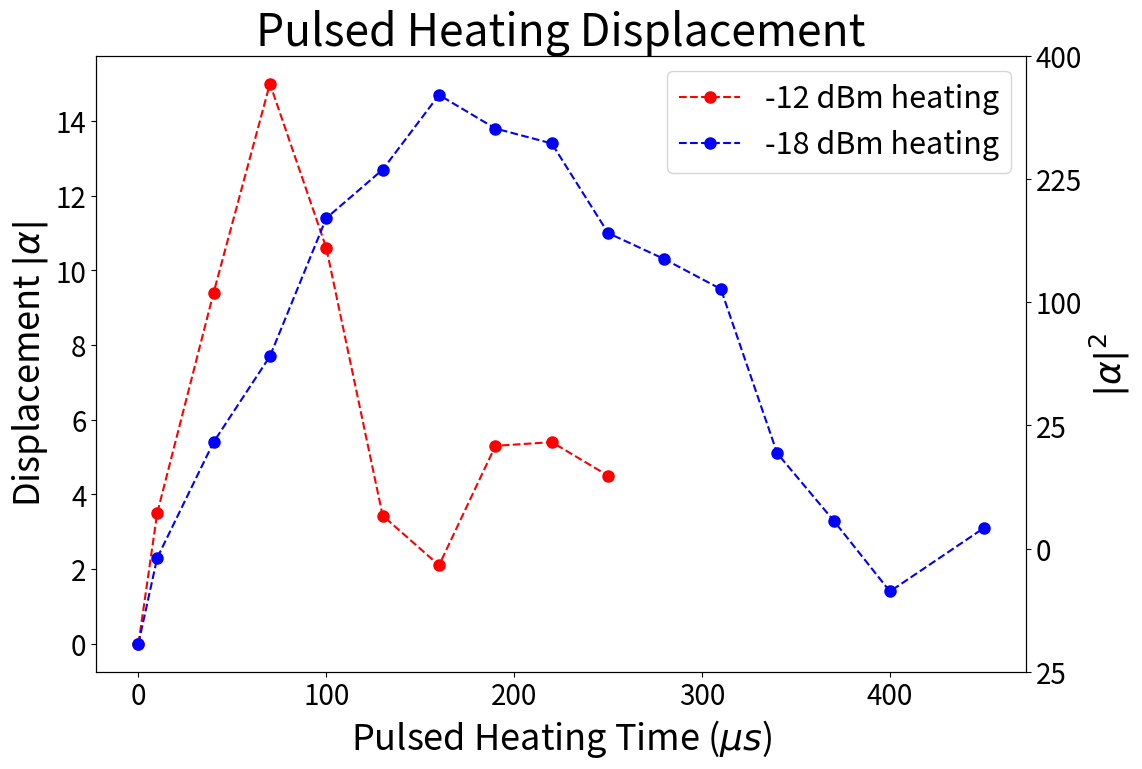

Python code for this plot:
from matplotlib import pyplot
import numpy as np

high_power_data = np.array([
                   [0, 0], #extracted nbar = 3.4 from 1821_02, 2_pi_time of 8.4 \mus set by 1822_17
                   [10, 3.5], #1905_04
                   [40, 9.4], #1905_47
                   [70, 15],  #1906_36
                   [100,10.6], #1907_20
                   [130, 3.43], #1908_05
                   [160, 2.1], #1908_54
                   [190, 5.3], #1909_38
                   [220, 5.4], #1910_22
                   [250, 4.5], #1911_12
                   ])

lower_power_data = np.array([
                   [0, 0], #extracted nbar = 3.4 from 1821_02, 2_pi_time of 8.4 \mus set by 1822_17
                   [10, 2.3], #1914_14
                   [40, 5.4], #1915_02
                   [70, 7.7],  #1915_46
                   [100,11.4], #1916_36
                   [130, 12.7], #1917_20
                   [160, 14.7], #1918_04
                   [190, 13.8], #1918_54
                   [220, 13.4], #1919_38
                   [250, 11.0], #1920_22
                   [280, 10.3], #1921_12
                   [310, 9.5], #1921_56
                   [340, 5.1], #1922_45
                   [370, 3.3], #1923_30
                   [400, 1.4], #1924_14
                   [450, 3.1], #1925_22
                   ])

pulsed_heating_duration, alpha = high_power_data.transpose()
pyplot.plot(pulsed_heating_duration, alpha, 'or--', label = '-12 dBm heating', markersize = 8)

pulsed_heating_duration, alpha = lower_power_data.transpose()
pyplot.plot(pulsed_heating_duration, alpha, 'ob--', label = '-18 dBm heating', markersize = 8)



# pyplot.tight_layout()
pyplot.title('Pulsed Heating Displacement', fontsize = 32)
pyplot.xlabel('Pulsed Heating Time ($\\mu s$)', fontsize = 26)
pyplot.ylabel(u'Displacement $|\\alpha|$', fontsize = 26)
pyplot.tick_params(axis='both', which='major', labelsize=20)
pyplot.legend(prop={'size':22})
yticks = pyplot.yticks()[0]
alpha_sq_axis = pyplot.twinx()
alpha_sq_axis.tick_params(axis='both', which='major', labelsize=20)
alpha_sq_axis.set_yticks(yticks)
alpha_sq_axis.set_yticklabels([int(t)**2 for t in yticks])
alpha_sq_axis.set_ylabel(u'$|\\alpha|^2$', fontsize = 26)
fig = pyplot.gcf()
fig.set_size_inches(12,8)
pyplot.savefig('together_heating.png')
pyplot.show()